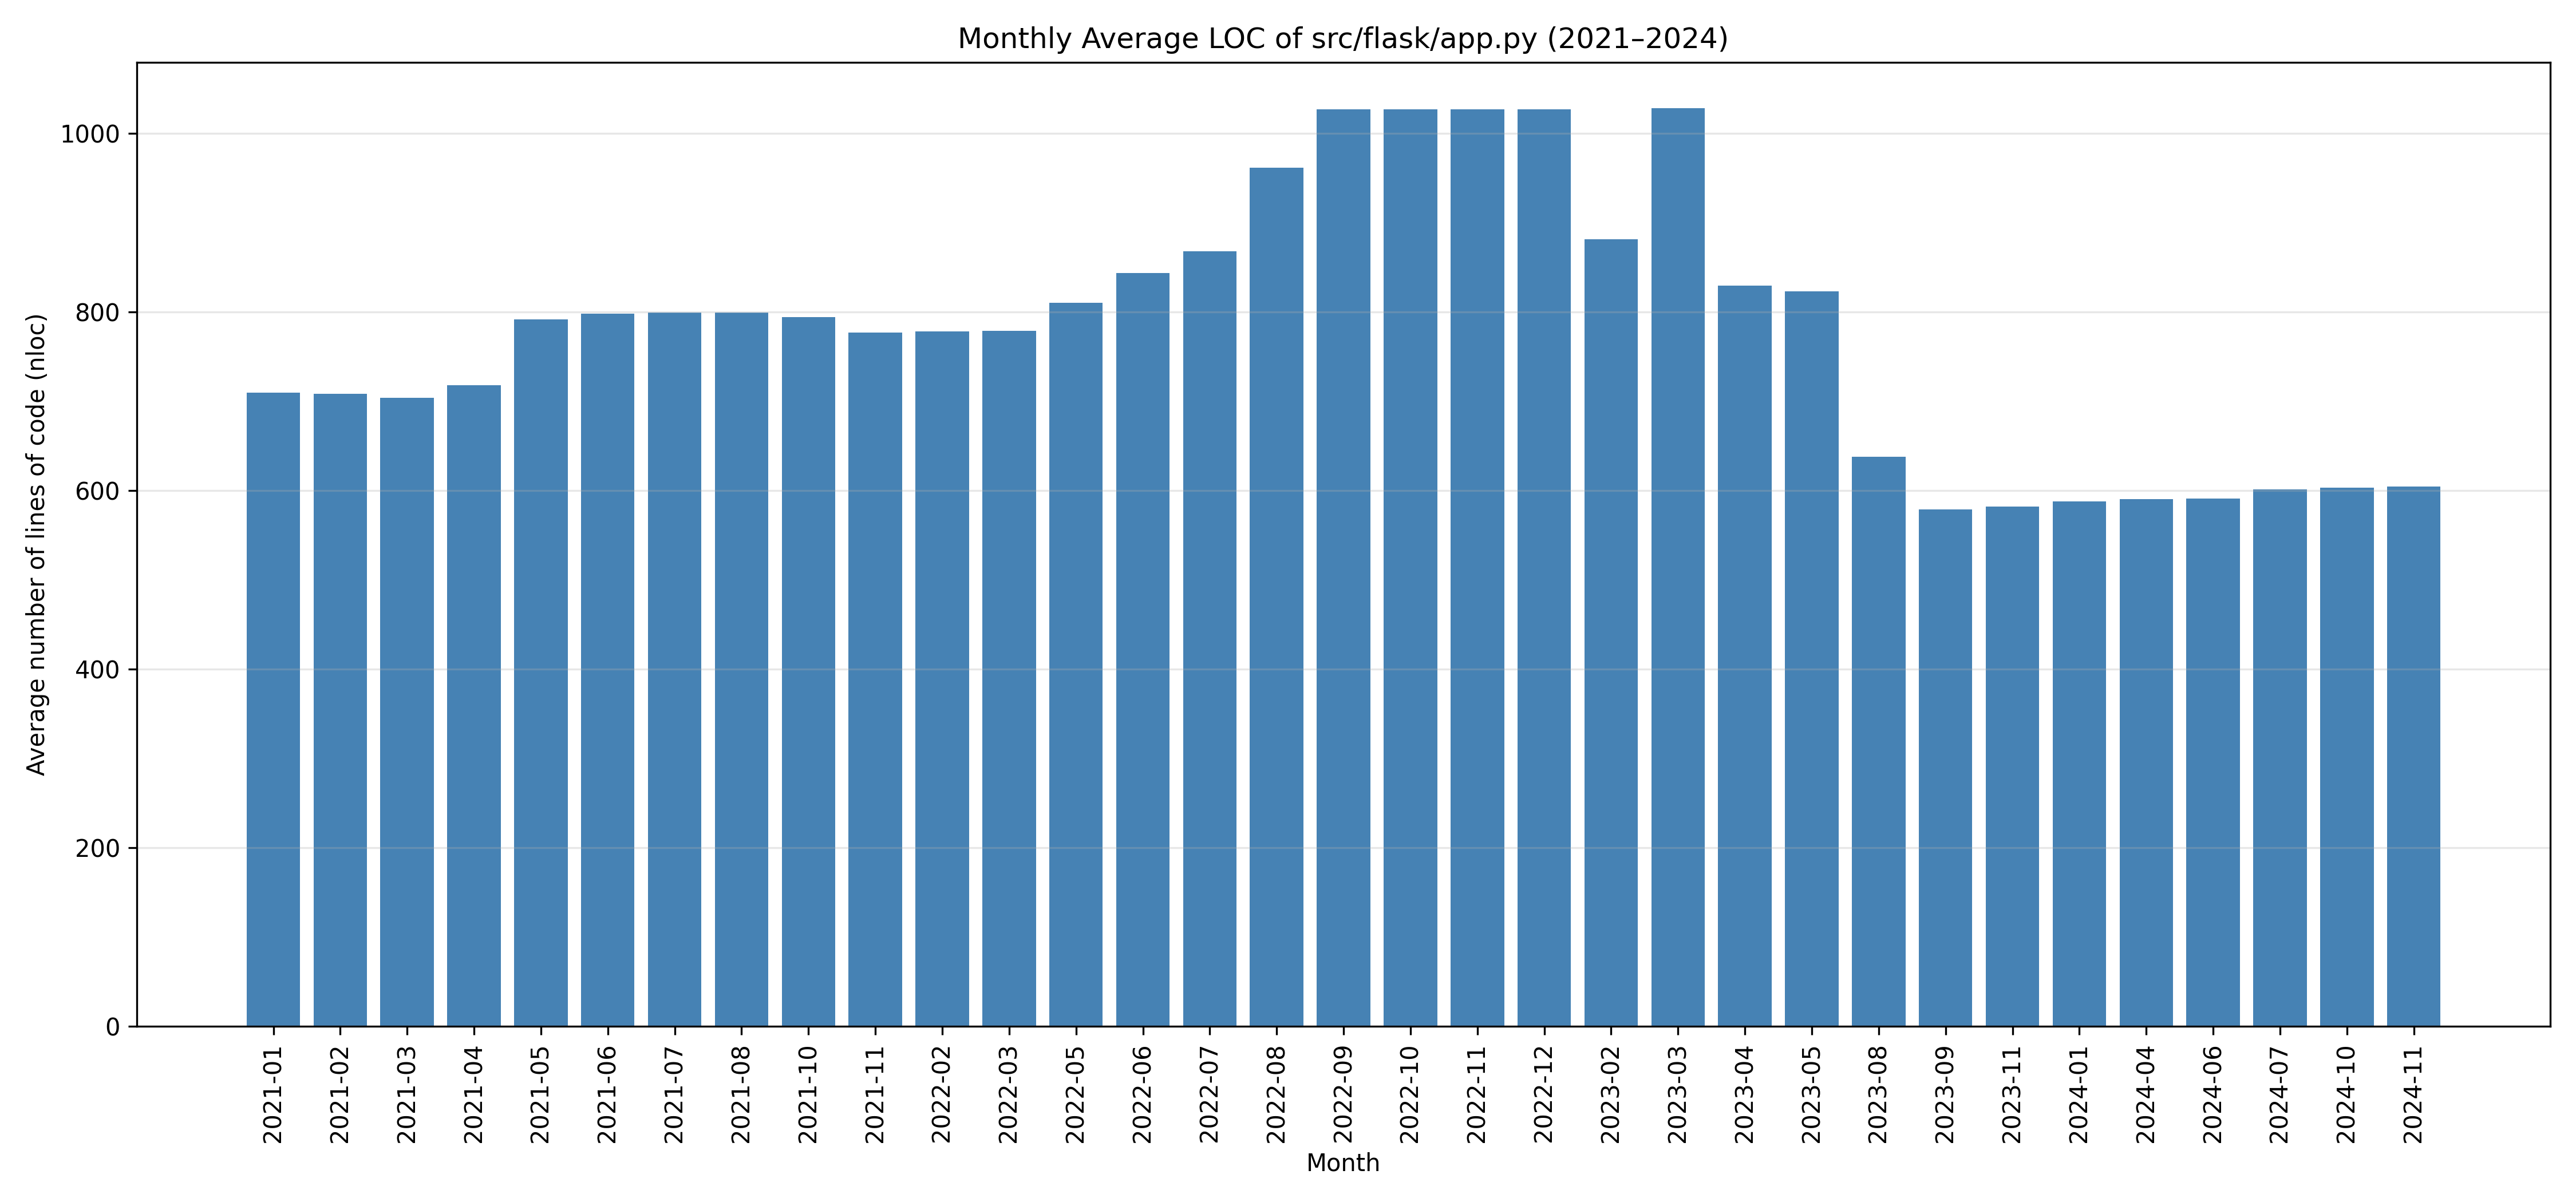

Source data for this figure (header and first rows):
month, average_loc, modifications
2021-01, 709.7, 3
2021-02, 708.0, 2
2021-03, 704.0, 5
2021-04, 717.9, 7
2021-05, 791.4, 9
2021-06, 798.0, 2
2021-07, 799.0, 1
2021-08, 799.0, 1
2021-10, 794.0, 4
2021-11, 777.0, 1
2022-02, 778.0, 1
2022-03, 779.0, 3
2022-05, 809.9, 9
2022-06, 843.8, 5
2022-07, 868.0, 8
2022-08, 961.4, 5
2022-09, 1027, 1
2022-10, 1027, 1
2022-11, 1027, 1
2022-12, 1027, 2
2023-02, 881.2, 4
2023-03, 1028, 1
2023-04, 829.2, 4
2023-05, 823.0, 1
2023-08, 637.5, 4
2023-09, 579.0, 1
2023-11, 582.0, 2
2024-01, 588.0, 1
2024-04, 590.0, 1
2024-06, 591.0, 1
2024-07, 601.0, 1
2024-10, 603.0, 2
2024-11, 604.5, 6
